Run: headless pygame with SDL's dummy video driver; simulated clock (each Clock.tick advances the game by its frame time, no real sleeping); random seed 0; keys injected as events and as key.get_pressed() state; mouse plan: one left click at the window centre at the start of phase 2, then a move to the lower-right quarter at the start of phase 3.
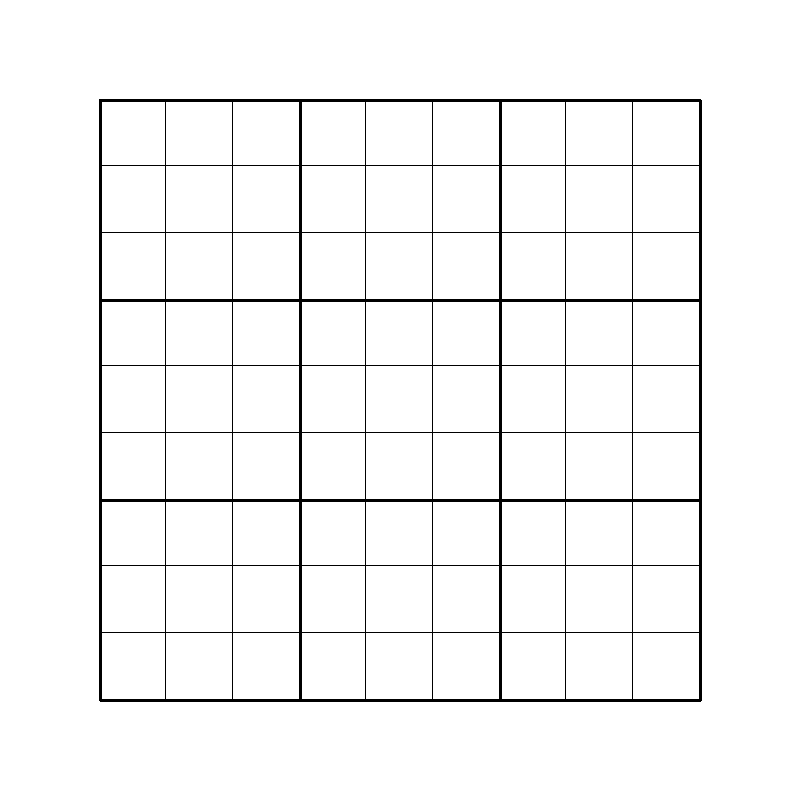
Frame 1 of 4 · flips 1–60 · no input
Frame 2 of 4 · flips 61–180 · clicked the window centre · tapped SPACE, RETURN · held RIGHT (→), D · screen unchanged from frame 1, image omitted
Frame 3 of 4 · flips 181–300 · moved the mouse to the lower-right quarter · held DOWN (↓), S · screen unchanged from frame 2, image omitted
Frame 4 of 4 · flips 301–420 · held LEFT (←), A, UP (↑), W · screen unchanged from frame 3, image omitted

The pygame program that drew these frames:

import random
import pygame

#CREATES SUDOKU
sudoku = [
    [4,5,3,8,2,6,1,9,7],
    [8,9,2,5,7,1,6,3,4],
    [1,6,7,4,9,3,5,2,8],
    [7,1,4,9,5,2,8,6,3],
    [5,8,6,1,3,7,2,4,9],
    [3,2,9,6,8,4,7,5,1],
    [9,3,5,2,1,8,4,7,6],
    [6,7,1,3,4,5,9,8,2],
    [2,4,8,7,6,9,3,1,5],
]
#shuffles rows
for x in range(0,9,3):
    rows = [x,x+1,x+2]
    random.shuffle(rows)
    a = sudoku[x]
    b = sudoku[x+1]
    c = sudoku[x+2]
    sudoku[rows[0]] = a
    sudoku[rows[1]] = b
    sudoku[rows[2]] = c 
#shuffle columns
for x in range(0,9,3):
    rows = [x,x+1,x+2]
    random.shuffle(rows)
    a = [r[x] for r in sudoku]
    b = [r[x+1] for r in sudoku]
    c = [r[x+2] for r in sudoku]
    for r in range(9):
        sudoku[r][rows[0]] = a[r] 
        sudoku[r][rows[1]] = b[r] 
        sudoku[r][rows[2]] = c[r] 
#shuffles numbers
numbers = [1,2,3,4,5,6,7,8,9]
random.shuffle(numbers)
for x in range(9):
    for y in range(9):
        sudoku[x][y] = numbers.index(sudoku[x][y]) + 1
for row in sudoku:
    print(row)

#starting stuff
pygame.init()
screen = pygame.display.set_mode((800,800))
n = 3
displayedboard = [[[] for x in range(n**2)] for x in range(n**2)]#guesses 
solvedboard = [[[] for x in range(n**2)] for x in range(n**2)]#actual numbers typed while solving
#fonts
tiles_font = pygame.font.SysFont("Times New Roman",size=int(600/(n**2))-2)
chars = [chr(x) for x in range(49,49+9)]+ [chr(48)] + [chr(x) for x in range(65+32,65+32+26)] + [chr(x) for x in range(65,65+26)] + ["!","@","#","$","%","^","&","*","(",")"] + [",",".","/",";","'","[","]","\\","-","="] + ['<',">","?",":","\"","{","}","|","_","+"] + [chr(x) for x in range (130,138)] #chars for game
print(chars)
#specific to this
rowchosen = 0
numbersinputted = 0
colors = [[],[],[],[],[],[],[],[],[]]
showclues = True

#main running
mode = "inputting"
running = True
while running:
    if mode == "inputting":    
        #does events
        for event in pygame.event.get():
            if event.type == pygame.QUIT:
                running = False
            #mouse clicks
            elif event.type == pygame.MOUSEBUTTONDOWN:
                pos = list(pygame.mouse.get_pos())
                #edit board
                if pos[0] >= 100 and pos[0] <= 700 and pos[1] >= 100 and pos[1] <= 700:
                    pos[0] -=100 
                    pos[0] -= (pos[0]%int(600/(n**2)))
                    pos[0] /= int(600/(n**2))
                    pos[1] -=100 
                    pos[1] -= (pos[1]%int(600/(n**2)))
                    pos[1] /= int(600/(n**2))
                    selected = [int(pos[0]),int(pos[1])]
            elif event.type == pygame.KEYDOWN:
                try:
                    char = ord(chr(event.key))
                except:
                    pass
                else:
                    #Input number
                    if char > 48 and char < 58 and numbersinputted < 9 and rowchosen != 9:
                        displayedboard[rowchosen][numbersinputted] = [char - 49]
                        numbersinputted += 1
                    #Submit row
                    elif (char == 13 or char == 10) and numbersinputted == 9 and rowchosen != 9:
                        rowchosen += 1
                        numbersinputted = 0
                        for x in range(9):
                            d = displayedboard[rowchosen - 1][x][0] + 1
                            if sudoku[rowchosen - 1][x] == d:
                                colors[rowchosen - 1].append("Y")
                            else:
                                if sudoku[rowchosen - 1][x - x%3] == d or sudoku[rowchosen - 1][x - x%3 + 1] == d or sudoku[rowchosen - 1][x - x%3 + 2] == d:
                                    colors[rowchosen - 1].append("M")  
                                else:
                                    colors[rowchosen - 1].append("N")
                        if rowchosen == 9:
                            mode = "solving"
                            selected = [8,8]
                    elif char == 8 and numbersinputted > 0 and rowchosen != 9:
                        displayedboard[rowchosen][numbersinputted - 1] = []
                        numbersinputted -= 1
        #renders board


        screen.fill((255,255,255))
        #small lines
        for x in range(len(displayedboard)):
            for y in range(len(displayedboard[0])):
                pygame.draw.rect(surface=screen,rect=((100+600/(n**2)*x-1,100+600/(n**2)*y-1),(600/(n**2)+2,600/(n**2)+2)),color=(0,0,0))
                pygame.draw.rect(surface=screen,rect=((100+600/(n**2)*x,100+600/(n**2)*y),(600/(n**2),600/(n**2))),color=(255,255,255))
        #colors
        for x in range(len(colors)):
            for y in range(len(colors[x])):
                color = (255,255,255)   
                if colors[x][y] == "Y":
                    color = (0,150,0)
                elif colors[x][y] == "M":
                    color = (200,100,0)
                elif colors[x][y] == "N":
                    color = (150,150,150)
                pygame.draw.rect(surface=screen,rect=((100+600/(n**2)*y,100+600/(n**2)*x),(600/(n**2),600/(n**2))),color=color)
        #text
        for x in range(len(displayedboard)):
            for y in range(len(displayedboard[0])):
                if displayedboard[x][y] != []:
                    text = tiles_font.render(chars[displayedboard[x][y][0]],True,(0,0,0))
                    screen.blit(text,text.get_rect(center=(100+600/(n**2)*(y+0.5),100+600/(n**2)*(x+0.5))))
        #large lines
        for x in range(n+1):
            pygame.draw.line(surface=screen,start_pos=(100,100+600/n*x),end_pos=(100+600,100+600/n*x),color=(0,0,0),width=3)
            pygame.draw.line(surface=screen,start_pos=(100+600/n*x,100), end_pos=(100+600/n*x,100+600),color=(0,0,0),width=3)
        pygame.display.flip()      
    
    
    
    
    
    
    
    
    elif mode == "solving":
        #does events
        for event in pygame.event.get():
            if event.type == pygame.QUIT:
                running = False
            #mouse clicks
            elif event.type == pygame.MOUSEBUTTONDOWN:
                pos = list(pygame.mouse.get_pos())
                #clicks the showclues button
                if pos[0] >= 100 and pos[0] <= 150 and pos[1] >= 10 and pos[1] <= 60:
                    showclues = not showclues
                #edit board
                if pos[0] >= 100 and pos[0] <= 700 and pos[1] >= 100 and pos[1] <= 700:
                    pos[0] -=100 
                    pos[0] -= (pos[0]%int(600/(n**2)))
                    pos[0] /= int(600/(n**2))
                    pos[1] -=100 
                    pos[1] -= (pos[1]%int(600/(n**2)))
                    pos[1] /= int(600/(n**2))
                    selected = [int(pos[0]),int(pos[1])]
            elif event.type == pygame.KEYDOWN:
                try:
                    char = ord(chr(event.key))
                except:
                    pass
                else:
                    #Input number
                    if char > 48 and char < 58:
                        solvedboard[selected[0]][selected[1]] = [char - 49] 
                    elif char == 8:
                        solvedboard[selected[0]][selected[1]] = []               
        #renders board


        screen.fill((255,255,255))
        #small lines
        for x in range(len(displayedboard)):
            for y in range(len(displayedboard[0])):
                pygame.draw.rect(surface=screen,rect=((100+600/(n**2)*x-1,100+600/(n**2)*y-1),(600/(n**2)+2,600/(n**2)+2)),color=(0,0,0))
                pygame.draw.rect(surface=screen,rect=((100+600/(n**2)*x,100+600/(n**2)*y),(600/(n**2),600/(n**2))),color=(255,255,255))
        if showclues:
            #colors
            for x in range(len(colors)):
                for y in range(len(colors[x])):
                    color = (255,255,255)   
                    if colors[x][y] == "Y":
                        color = (0,150,0)
                    elif colors[x][y] == "M":
                        color = (200,100,0)
                    elif colors[x][y] == "N":
                        color = (150,150,150)
                    pygame.draw.rect(surface=screen,rect=((100+600/(n**2)*y,100+600/(n**2)*x),(600/(n**2),600/(n**2))),color=color)
            #selected tile
            pygame.draw.rect(surface=screen,rect=((100+600/(n**2)*selected[0],100+600/(n**2)*selected[1]),(600/(n**2),600/(n**2))),color=(143,235,213))
            #text of guesses
            for x in range(len(displayedboard)):
                for y in range(len(displayedboard[0])):
                    if displayedboard[x][y] != []:
                        text = tiles_font.render(chars[displayedboard[x][y][0]],True,(0,0,0))
                        screen.blit(text,text.get_rect(center=(100+600/(n**2)*(y+0.5),100+600/(n**2)*(x+0.5))))
        else:
            #selected tile
            if colors[selected[1]][selected[0]] == "Y":
                pygame.draw.rect(surface=screen,rect=((100+600/(n**2)*selected[0],100+600/(n**2)*selected[1]),(600/(n**2),600/(n**2))),color=(143,235,213))
            elif colors[selected[1]][selected[0]] == "M":
                pygame.draw.rect(surface=screen,rect=((100+600/(n**2)*selected[0],100+600/(n**2)*selected[1]),(600/(n**2),600/(n**2))),color=(235,229,143))
            else:
                pygame.draw.rect(surface=screen,rect=((100+600/(n**2)*selected[0],100+600/(n**2)*selected[1]),(600/(n**2),600/(n**2))),color=(156,156,156))    

        #text of solved board
        for x in range(len(solvedboard)):
            for y in range(len(solvedboard[0])):
                if solvedboard[x][y] != []:
                    if solvedboard[x][y][0] + 1 == sudoku[y][x]:
                        text = tiles_font.render(chars[solvedboard[x][y][0]],True,(0,0,255))
                    else:
                        text = tiles_font.render(chars[solvedboard[x][y][0]],True,(255,0,0))
                    screen.blit(text,text.get_rect(center=(100+600/(n**2)*(x+0.5),100+600/(n**2)*(y+0.5))))
        #show clues button
        pygame.draw.rect(surface=screen,rect=((100,10),(50,50)),color=(170,170,170))
        #large lines
        for x in range(n+1):
            pygame.draw.line(surface=screen,start_pos=(100,100+600/n*x),end_pos=(100+600,100+600/n*x),color=(0,0,0),width=3)
            pygame.draw.line(surface=screen,start_pos=(100+600/n*x,100), end_pos=(100+600/n*x,100+600),color=(0,0,0),width=3)
        pygame.display.flip()  
